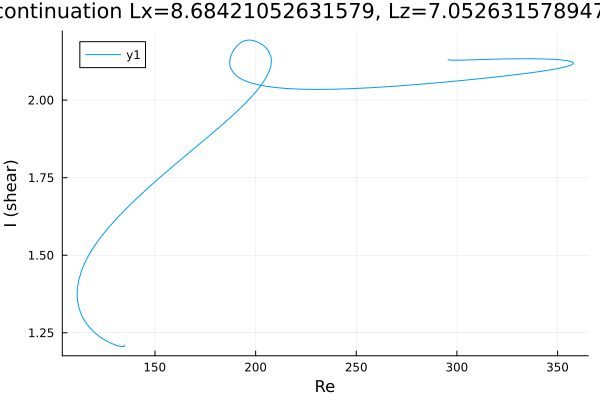

Source data for this figure (header and first rows):
Re, shear
135, 1.21
135, 1.21
135, 1.21
135, 1.21
135, 1.21
135, 1.21
135, 1.21
135, 1.21
135, 1.209
135, 1.209
135, 1.209
134.9, 1.207
134.6, 1.206
133.9, 1.205
132.5, 1.207
131.1, 1.209
129.7, 1.212
128.3, 1.216
126.9, 1.22
125.4, 1.225
124, 1.231
122.6, 1.237
121.2, 1.244
119.8, 1.252
118.4, 1.261
117, 1.271
115.5, 1.284
114.3, 1.297
113.5, 1.308
112.9, 1.318
112.4, 1.327
112.1, 1.334
111.9, 1.341
111.7, 1.346
111.6, 1.351
111.5, 1.355
111.5, 1.358
111.4, 1.361
111.4, 1.363
111.4, 1.365
111.4, 1.367
111.4, 1.368
111.4, 1.369
111.4, 1.37
111.4, 1.371
111.3, 1.372
111.3, 1.372
111.3, 1.373
111.3, 1.373
111.3, 1.374
111.3, 1.374
111.3, 1.374
111.3, 1.374
111.3, 1.375
111.3, 1.375
111.3, 1.375
111.3, 1.375
111.3, 1.375
111.3, 1.375
111.3, 1.375
... 528 more rows
